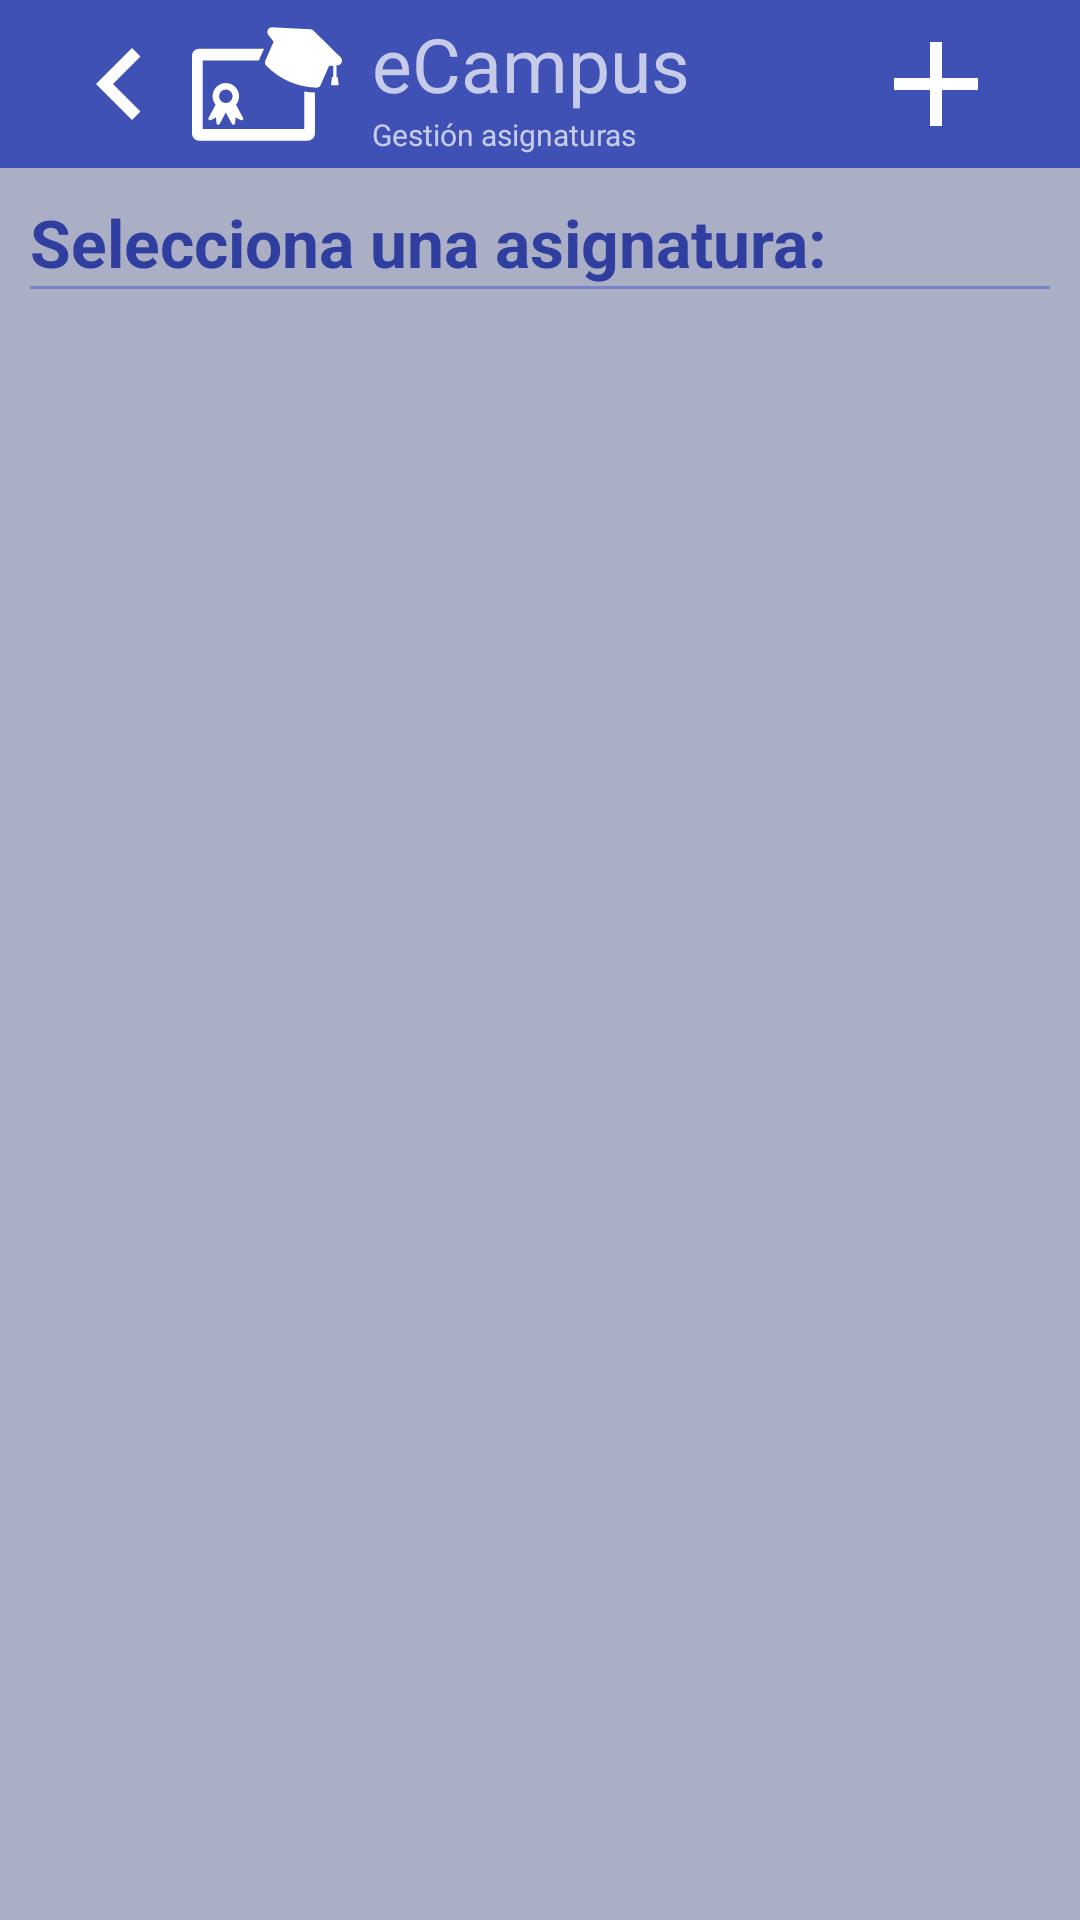

Layout XML and referenced resources for this Android screen:
<!-- AndroidManifest.xml: activity theme AppTheme.NoActionBar -->
<!-- res/layout/activity_subject_manager.xml -->
<?xml version="1.0" encoding="utf-8"?>
<android.support.v7.widget.LinearLayoutCompat xmlns:android="http://schemas.android.com/apk/res/android"
    xmlns:tools="http://schemas.android.com/tools"
    android:layout_width="match_parent"
    android:layout_height="match_parent"
    xmlns:app="http://schemas.android.com/apk/res-auto"
    tools:context=".Activity.SubjectManagerActivity"
    android:background="@color/colorPrimaryLighten5"
    android:orientation="vertical">
    <android.support.design.widget.AppBarLayout
        android:layout_width="match_parent"
        android:layout_height="wrap_content"
        android:theme="@style/AppTheme.AppBarOverlay">

        <android.support.v7.widget.Toolbar
            android:id="@+id/toolbar"
            android:layout_width="match_parent"
            android:layout_height="?attr/actionBarSize"
            android:background="?attr/colorPrimary"
            app:popupTheme="@style/AppTheme.PopupOverlay"
            android:paddingRight="24dp">

            <android.support.v7.widget.AppCompatImageView
                android:id="@+id/close"
                android:layout_width="wrap_content"
                android:layout_height="match_parent"
                android:src="@drawable/back_toolbar"
                android:layout_gravity="left" />

            <android.support.v7.widget.AppCompatImageView
                android:id="@+id/logo"
                android:layout_width="wrap_content"
                android:layout_height="match_parent"
                android:src="@drawable/logo"
                android:layout_gravity="left" />

            <LinearLayout
                android:layout_width="wrap_content"
                android:layout_height="wrap_content"
                android:orientation="vertical"
                android:weightSum="3">
                <android.support.v7.widget.AppCompatTextView
                    android:layout_marginLeft="10dp"
                    android:layout_width="wrap_content"
                    android:layout_height="wrap_content"
                    android:text="@string/app_name"
                    android:textSize="@dimen/title_toolbar"
                    android:layout_weight="2"
                    android:layout_gravity="left" />
                <android.support.v7.widget.AppCompatTextView
                    android:layout_marginLeft="10dp"
                    android:layout_width="wrap_content"
                    android:layout_height="wrap_content"
                    android:textSize="@dimen/subtitle_toolbar"
                    android:text="@string/subject_management_title"
                    android:layout_weight="1"
                    android:layout_gravity="left" />
            </LinearLayout>

            <android.support.v7.widget.AppCompatImageButton
                android:background="@color/transparent"
                android:id="@+id/addStudent_toolbar"
                android:layout_width="48dp"
                android:layout_height="48dp"
                android:src="@drawable/add_toolbar"
                android:layout_gravity="right" />
        </android.support.v7.widget.Toolbar>
    </android.support.design.widget.AppBarLayout>

    <LinearLayout
        android:orientation="vertical"
        android:layout_width="match_parent"
        android:layout_height="wrap_content"
        android:padding="10dp">

        <android.support.v7.widget.AppCompatTextView
            android:layout_width="wrap_content"
            android:layout_height="wrap_content"
            android:textColor="@color/colorPrimaryDark"
            android:textStyle="bold"
            android:textAppearance="?android:attr/textAppearanceLarge"
            android:text="@string/choose_subject" />

        <TextView
            android:layout_width="match_parent"
            android:layout_height="1dp"
            android:layout_marginBottom="@dimen/activity_vertical_margin"
            android:background="@color/colorPrimaryLighten"/>

    </LinearLayout>

    <ListView
        android:id="@+id/listv_subject"
        android:layout_width="match_parent"
        android:layout_height="wrap_content"
        ></ListView>

</android.support.v7.widget.LinearLayoutCompat>
<!-- resources referenced by this layout -->
<resources>
  <color name="colorPrimaryDark">#303F9F</color>
  <color name="colorPrimaryLighten">#7783c9</color>
  <color name="colorPrimaryLighten5">#abafc6</color>
  <color name="transparent">#00eeeeee</color>
  <dimen name="activity_vertical_margin">16dp</dimen>
  <dimen name="subtitle_toolbar">10sp</dimen>
  <dimen name="title_toolbar">25sp</dimen>
  <!-- drawable add_toolbar (drawable) -->
  <vector android:height="48dp" android:viewportHeight="24.0"
      android:viewportWidth="24.0" android:width="48dp" xmlns:android="http://schemas.android.com/apk/res/android">
      <path android:fillColor="@color/white" android:pathData="M19,13h-6v6h-2v-6H5v-2h6V5h2v6h6v2z"/>
  </vector>
  <!-- drawable back_toolbar (drawable) -->
  <vector android:height="48dp" android:viewportHeight="24.0"
      android:viewportWidth="24.0" android:width="48dp"
      xmlns:android="http://schemas.android.com/apk/res/android">
      <path android:fillColor="#ffffff"
          android:pathData="M15.41,7.41L14,6l-6,6 6,6 1.41,-1.41L10.83,12z"/>
  </vector>
  <!-- drawable logo (drawable) -->
  <vector android:height="50dp" android:viewportHeight="423.244"
      android:viewportWidth="423.244" android:width="50dp" xmlns:android="http://schemas.android.com/apk/res/android">
      <path android:fillColor="#FFFFFF" android:pathData="M47.5,312.8c1.5,1.5 3.7,1.8 5.5,0.8l14.6,-7.7l1.7,16.5c0.2,1.6 1.1,2.9 2.5,3.7c0.4,0.2 0.8,0.4 1.3,0.5c2,0.4 4.1,-0.6 5,-2.4l17.3,-32.3l17.3,32.3c1,1.8 3,2.8 5,2.4c0.5,-0.1 0.9,-0.2 1.3,-0.5c1.4,-0.7 2.3,-2.1 2.5,-3.7l1.7,-16.5l14.6,7.7c1.8,1 4.1,0.6 5.5,-0.8c1.5,-1.5 1.8,-3.7 0.8,-5.5l-19.9,-37.2c5.4,-6.5 8.6,-14.8 8.6,-23.8c0,-20.6 -16.8,-37.4 -37.4,-37.4c-20.6,0 -37.4,16.8 -37.4,37.4c0,9.1 3.2,17.4 8.6,23.8l-19.9,37.2C45.7,309.1 46,311.3 47.5,312.8zM95.4,227.3c10.4,0 18.9,8.5 18.9,18.9c0,10.4 -8.5,18.9 -18.9,18.9c-10.4,0 -18.9,-8.5 -18.9,-18.9C76.5,235.8 85,227.3 95.4,227.3z"/>
      <path android:fillColor="#FFFFFF" android:pathData="M316.8,232.5v105.8H30.2V145.3h159c0.4,-1.6 0.9,-3.1 1.5,-4.6l12.6,-28.8H20C9,111.9 0,120.8 0,131.9v219.7c0,11.1 9,20 20,20h306.9c11,0 20,-9 20,-20v-116.1c-0,0 -0.1,0 -0.1,-0C336.6,235.1 326.6,234.1 316.8,232.5z"/>
      <path android:fillColor="#FFFFFF" android:pathData="M420.3,137.3l-76.4,-75.2c-2.8,-3.5 -7,-5.3 -11.4,-5l-107.5,-5.5c-4.5,0 -9.3,3.4 -11.3,8c-2,4.5 -1.3,9.8 1.8,13.7L230.4,92.2l-3.5,7.9c-10.9,24.9 -7.2,16.5 -20.1,45.9c-2.1,4.7 -1,10.2 2.6,13.9c19.1,19.3 40.9,34.5 64.8,44.9c0,0 0,0 0,0c23.9,10.5 49.8,16.3 76.9,17.2c5.1,0.2 9.9,-2.8 11.9,-7.5l23.6,-53.8l12.1,-0.9l0,32.1l-1.7,-0c-1.2,-0.1 -2.2,0.7 -2.3,1.9l-2.2,18.7c-0.1,0.6 0.1,1.1 0.5,1.6c0.4,0.4 0.9,0.7 1.5,0.8l17.1,-0c0.6,-0.1 1.1,-0.3 1.5,-0.8c0.4,-0.4 0.5,-1 0.5,-1.6c-0.4,-3.7 -0.9,-7.3 -1.3,-11l-0.9,-7.7c-0.1,-1.1 -1.2,-2 -2.3,-1.9l-1.7,0l-0,-32.8l6.3,-0.7c3.8,-0.7 6.8,-3.8 8.3,-7.4C424,146.5 423.6,140.8 420.3,137.3z"/>
  </vector>
  <string name="app_name">eCampus</string>
  <string name="choose_subject">Selecciona una asignatura:</string>
  <string name="subject_management_title">Gestión asignaturas</string>
  <style name="AppTheme.AppBarOverlay" parent="ThemeOverlay.AppCompat.Dark.ActionBar" />
  <style name="AppTheme.PopupOverlay" parent="ThemeOverlay.AppCompat.Light" />
  <style name="AppTheme.NoActionBar">
          
  2        <item name="colorPrimary">@color/colorPrimary</item>
          <item name="windowActionBar">false</item>
          <item name="windowNoTitle">true</item>
          <item name="colorPrimaryDark">@color/colorPrimaryDark</item>
          <item name="colorAccent">@color/colorAccent</item>
      </style>
  <color name="white">#ffffff</color>
  <color name="colorPrimary">#3F51B5</color>
  <color name="colorAccent">#FF4081</color>
</resources>
